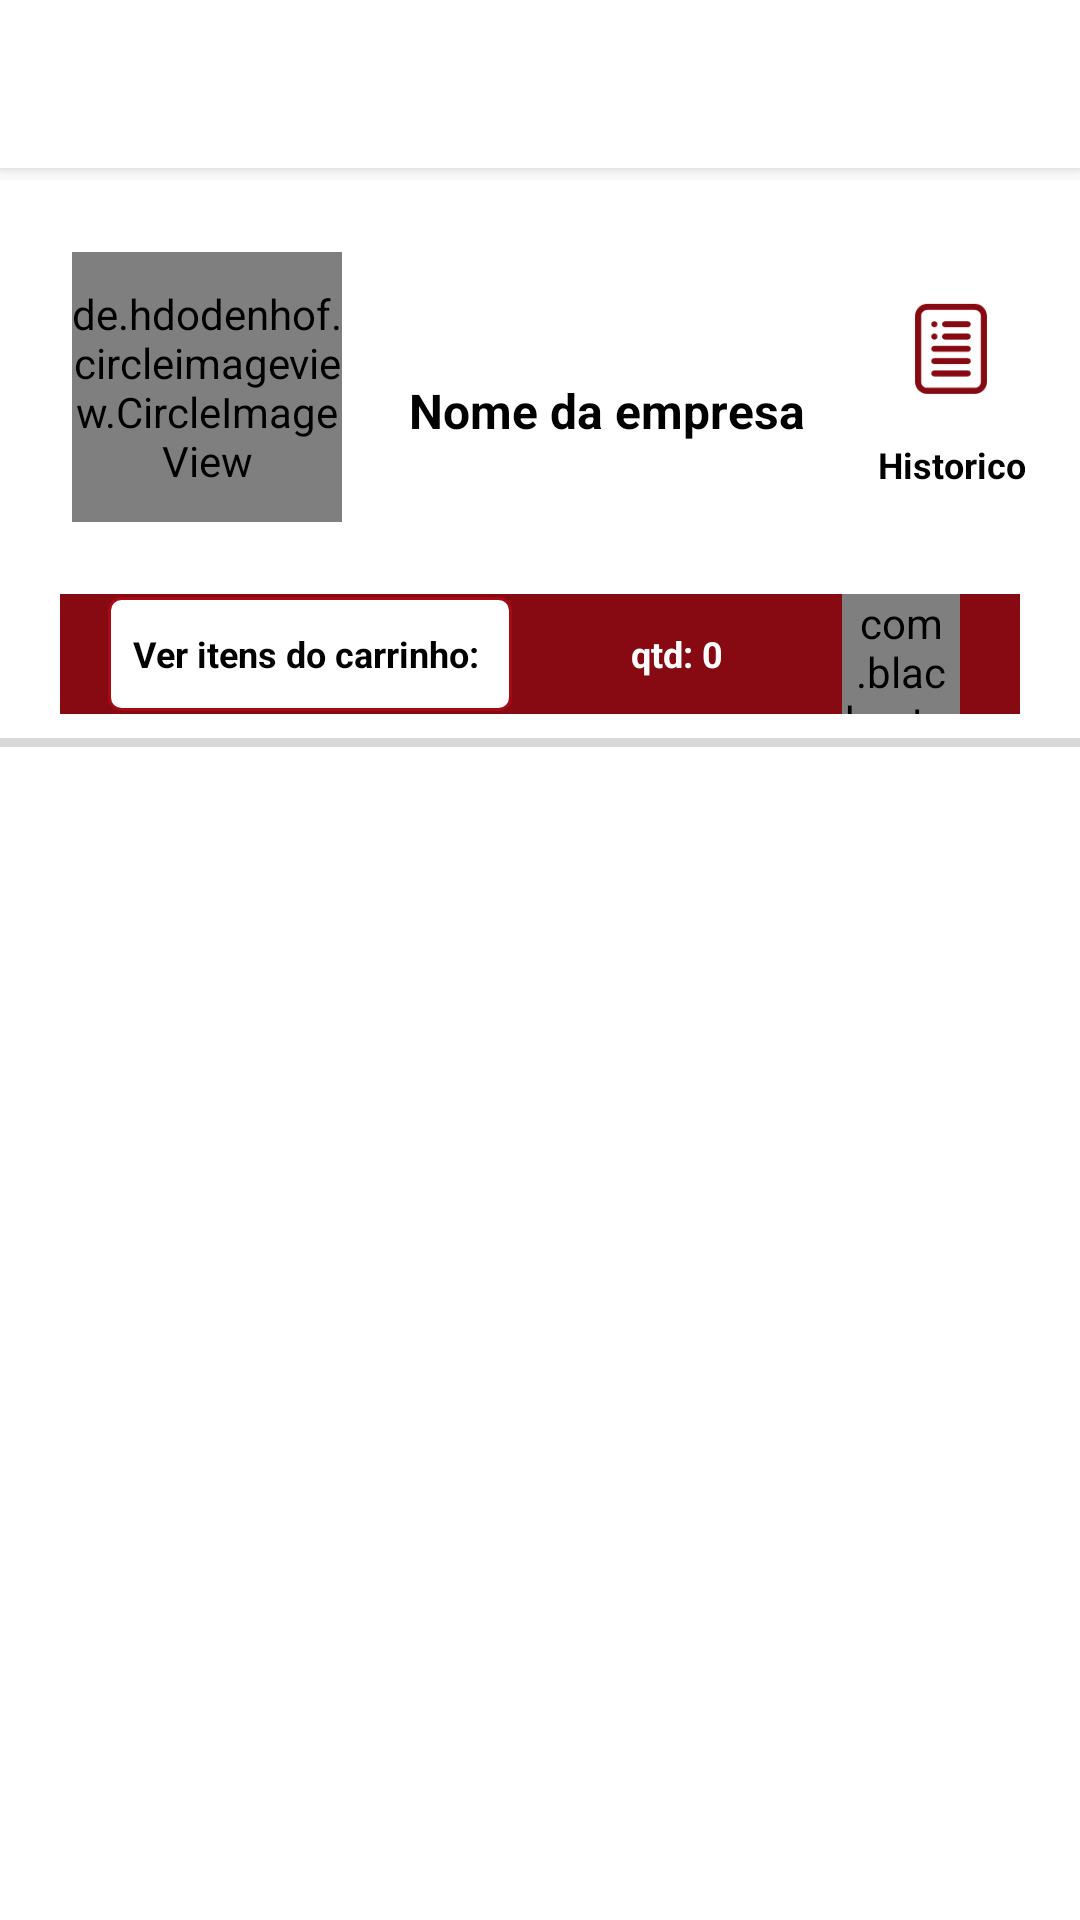

Write the Android layout XML for this screen, with the resource values it uses.
<!-- AndroidManifest.xml: activity theme Theme.IFood.NoActionBar -->
<!-- res/layout/activity_menu.xml -->
<?xml version="1.0" encoding="utf-8"?>
<LinearLayout xmlns:android="http://schemas.android.com/apk/res/android"
    xmlns:app="http://schemas.android.com/apk/res-auto"
    xmlns:tools="http://schemas.android.com/tools"
    android:id="@+id/main"
    android:layout_width="match_parent"
    android:layout_height="match_parent"
    android:orientation="vertical"
    tools:context=".activity.MenuActivity">

    <include
        android:id="@+id/toolbar"
        layout="@layout/toolbar_title" />

    <LinearLayout
        android:layout_width="match_parent"
        android:layout_height="match_parent"
        android:orientation="vertical">

        <LinearLayout
            android:layout_width="match_parent"
            android:layout_height="wrap_content"
            android:padding="@dimen/d_16sdp"
            android:orientation="horizontal">

            <de.hdodenhof.circleimageview.CircleImageView
                android:id="@+id/circleImageView_companyMenu"
                android:layout_width="@dimen/d_90sdp"
                android:layout_height="@dimen/d_90sdp"
                android:layout_gravity="center_vertical"
                android:layout_marginStart="@dimen/d_8sdp"
                android:layout_marginTop="@dimen/d_8sdp"
                android:layout_marginEnd="@dimen/d_8sdp"
                android:layout_marginBottom="@dimen/d_8sdp"
                android:scaleType="centerCrop"
                android:src="@drawable/img_profile"
                tools:ignore="ImageContrastCheck" />

            <TextView
                android:id="@+id/textView_companiesNameMenu"
                android:layout_width="@dimen/d_160sdp"
                android:layout_height="wrap_content"
                android:layout_gravity="center_vertical"
                android:layout_marginTop="8dp"
                android:layout_marginEnd="8dp"
                android:gravity="center"
                android:text="Nome da empresa"
                android:textColor="@color/c_black_100"
                android:textSize="@dimen/d_16sdp"
                android:textStyle="bold"
                app:layout_constraintBottom_toBottomOf="parent"
                app:layout_constraintEnd_toEndOf="parent"
                app:layout_constraintStart_toStartOf="parent"
                app:layout_constraintTop_toTopOf="parent"
                tools:ignore="TextSizeCheck" />

            <LinearLayout
                android:id="@+id/linearLayout_purchaseHistory"
                android:layout_width="@dimen/d_40sdp"
                android:layout_height="@dimen/d_90sdp"
                android:layout_weight="1"
                android:orientation="vertical"
                android:gravity="center_vertical"
                android:layout_gravity="center">

                <ImageView
                    android:layout_width="@dimen/d_40sdp"
                    android:layout_height="@dimen/d_48sdp"
                    android:layout_gravity="center_horizontal"
                    android:background="@drawable/ic_order_history"
                    android:scaleX="0.9"
                    android:scaleY="0.9" />

                <TextView
                    android:layout_width="wrap_content"
                    android:layout_height="wrap_content"
                    android:layout_gravity="center_horizontal"
                    android:layout_marginTop="@dimen/d_4sdp"
                    android:gravity="center"
                    android:text="@string/historico"
                    android:textColor="@color/c_black_100"
                    android:textSize="@dimen/d_12sdp"
                    android:textStyle="bold"
                    tools:ignore="TextSizeCheck" />

            </LinearLayout>
        </LinearLayout>

        <LinearLayout
            android:layout_width="match_parent"
            android:layout_height="@dimen/d_40sdp"
            android:background="@color/c_red_devil_100"
            android:paddingEnd="@dimen/d_20sdp"
            android:orientation="horizontal"
            android:layout_marginStart="@dimen/d_20sdp"
            android:layout_marginEnd="@dimen/d_20sdp"
            >

            <TextView
                android:id="@+id/textView_viewCart"
                android:layout_width="wrap_content"
                android:layout_height="match_parent"
                android:layout_gravity="center"

                android:layout_marginTop="@dimen/d_1sdp"
                android:layout_marginBottom="@dimen/d_1sdp"
                android:layout_marginStart="@dimen/d_16sdp"
                android:padding="@dimen/d_8sdp"
                android:gravity="center|right"
                android:text="Ver itens do carrinho: "
                android:textColor="@color/c_black_100"
                android:textSize="@dimen/d_12sdp"
                android:textStyle="bold"
                android:background="@drawable/dw_edit_text"
                tools:ignore="TextSizeCheck" />

            <TextView
                android:id="@+id/textView_numberSelectedItems"
                android:layout_width="@dimen/d_110sdp"
                android:layout_height="match_parent"
                android:layout_gravity="right"
                android:gravity="center"
                android:text="qtd: 0"
                android:textColor="@color/c_white_100"
                android:textSize="@dimen/d_12sdp"
                android:textStyle="bold"
                tools:ignore="TextSizeCheck" />

            <com.blackcat.currencyedittext.CurrencyEditText
                android:id="@+id/currencyEditText_totalPriceSelectedItems"
                android:layout_width="wrap_content"
                android:layout_height="match_parent"
                android:layout_gravity="right"
                android:autoHandwritingEnabled="false"
                android:background="@android:color/transparent"
                android:inputType="none"
                android:focusable="false"
                android:focusableInTouchMode="false"
                android:gravity="center|left"
                android:text="R$ 0,00"
                android:textColor="@color/c_white_100"
                android:textSize="@dimen/d_12sdp"
                android:textStyle="bold"
                tools:ignore="TextSizeCheck,TouchTargetSizeCheck" />

        </LinearLayout>

        <include layout="@layout/divisor_menu"/>

        <androidx.recyclerview.widget.RecyclerView
            android:id="@+id/recyclerView_companyMenu"
            android:layout_width="match_parent"
            android:layout_height="match_parent"
            android:padding="@dimen/d_16sdp" />

    </LinearLayout>
</LinearLayout>
<!-- res/layout/toolbar_title.xml (included above) -->
<?xml version="1.0" encoding="utf-8"?>
<LinearLayout xmlns:android="http://schemas.android.com/apk/res/android"
    xmlns:app="http://schemas.android.com/apk/res-auto"
    xmlns:tools="http://schemas.android.com/tools"
    android:layout_width="match_parent"
    android:layout_height="wrap_content"
    android:fitsSystemWindows="true"
    android:orientation="vertical">

    <com.google.android.material.appbar.AppBarLayout
        android:id="@+id/appBarBasic"
        android:layout_width="match_parent"
        android:layout_height="@dimen/d_60sdp"
        android:layout_weight="1"
        android:minHeight="?attr/actionBarSize">

        <com.google.android.material.appbar.MaterialToolbar
            android:id="@+id/toolbarTitle"
            android:layout_width="match_parent"
            android:layout_height="wrap_content"
            android:elevation="@dimen/d_4sdp"
            android:minHeight="?attr/actionBarSize"
            app:popupTheme="@style/toolBarStyle" />

    </com.google.android.material.appbar.AppBarLayout>
</LinearLayout>
<!-- res/layout/divisor_menu.xml (included above) -->
<?xml version="1.0" encoding="utf-8"?>
<ImageView xmlns:android="http://schemas.android.com/apk/res/android"
    android:layout_width="match_parent"
    android:layout_height="3dp"
    android:layout_marginBottom="8dp"
    android:layout_marginTop="8dp"
    android:background="@color/c_light_silver_100"
    android:scaleType="fitXY" />
<!-- resources referenced by this layout -->
<resources>
  <color name="c_black_100">#FF000000</color>
  <color name="c_light_silver_100">#D8D8D8</color>
  <color name="c_red_devil_100">#870912</color>
  <color name="c_white_100">#FFFFFFFF</color>
  <dimen name="d_110sdp">110dp</dimen>
  <dimen name="d_12sdp">12dp</dimen>
  <dimen name="d_160sdp">160dp</dimen>
  <dimen name="d_16sdp">16sp</dimen>
  <dimen name="d_1sdp">1dp</dimen>
  <dimen name="d_20sdp">20dp</dimen>
  <dimen name="d_40sdp">40dp</dimen>
  <dimen name="d_48sdp">48dp</dimen>
  <dimen name="d_4sdp">4dp</dimen>
  <dimen name="d_60sdp">60dp</dimen>
  <dimen name="d_8sdp">8dp</dimen>
  <dimen name="d_90sdp">90dp</dimen>
  <!-- drawable dw_edit_text (drawable) -->
  <?xml version="1.0" encoding="utf-8"?>
  <shape xmlns:android="http://schemas.android.com/apk/res/android"
          android:shape="rectangle">
  
          <solid android:color="@color/c_white_100" />
          <stroke android:width="1dp"
              android:color="@color/c_red_wine_100" />
          <corners android:radius="4dp" />
  </shape>
  <!-- drawable ic_order_history (drawable) -->
  <vector xmlns:android="http://schemas.android.com/apk/res/android"
      android:height="32dp"
      android:viewportHeight="135"
      android:viewportWidth="110"
      android:width="26.074074dp"
      >
        
      <path android:fillColor="@color/c_red_devil_100" android:pathData="m79.12,106.88h-48.23c-6.89,0 -12.5,-5.61 -12.5,-12.5v-68.75c0,-6.89 5.61,-12.5 12.5,-12.5h48.23c6.89,0 12.5,5.61 12.5,12.5v68.75c0,6.89 -5.61,12.5 -12.5,12.5zM30.88,19.38c-3.45,0 -6.25,2.8 -6.25,6.25v68.75c0,3.45 2.8,6.25 6.25,6.25h48.23c3.45,0 6.25,-2.8 6.25,-6.25v-68.75c0,-3.45 -2.8,-6.25 -6.25,-6.25z"/>
        
      <path android:fillColor="@color/c_red_devil_100" android:pathData="m71.93,63.13h-33.86c-1.73,0 -3.13,-1.4 -3.13,-3.13s1.4,-3.13 3.13,-3.13h33.86c1.73,0 3.13,1.4 3.13,3.13s-1.4,3.13 -3.13,3.13z"/>
        
      <path android:fillColor="@color/c_red_devil_100" android:pathData="m71.93,37.51h-22.98c-1.73,0 -3.13,-1.4 -3.13,-3.13 0,-1.73 1.4,-3.13 3.13,-3.13h22.98c1.73,0 3.13,1.4 3.13,3.13 0,1.73 -1.4,3.13 -3.13,3.13z"/>
        
      <path android:fillColor="@color/c_red_devil_100" android:pathData="m71.93,75.93h-33.86c-1.73,0 -3.13,-1.4 -3.13,-3.13 0,-1.73 1.4,-3.13 3.13,-3.13h33.86c1.73,0 3.13,1.4 3.13,3.13 0,1.73 -1.4,3.13 -3.13,3.13z"/>
        
      <path android:fillColor="@color/c_red_devil_100" android:pathData="m71.93,88.74h-33.86c-1.73,0 -3.13,-1.4 -3.13,-3.13 0,-1.73 1.4,-3.13 3.13,-3.13h33.86c1.73,0 3.13,1.4 3.13,3.13 0,1.73 -1.4,3.13 -3.13,3.13z"/>
        
      <path android:fillColor="@color/c_red_devil_100" android:pathData="m41.19,34.38c0,4.17 -6.25,4.17 -6.25,0 0,-4.16 6.25,-4.16 6.25,0"/>
        
      <path android:fillColor="@color/c_red_devil_100" android:pathData="m71.93,50.32h-22.98c-1.73,0 -3.13,-1.4 -3.13,-3.13 0,-1.73 1.4,-3.13 3.13,-3.13h22.98c1.73,0 3.13,1.4 3.13,3.13 0,1.73 -1.4,3.13 -3.13,3.13z"/>
        
      <path android:fillColor="@color/c_red_devil_100" android:pathData="m41.19,47.19c0,4.17 -6.25,4.17 -6.25,0 0,-4.16 6.25,-4.16 6.25,0"/>
      
  </vector>
  <string name="historico">Historico</string>
  <style name="toolBarStyle" parent="ThemeOverlay.AppCompat.Light">
          <item name="android:background">@color/c_white_100</item>
          <item name="android:fitsSystemWindows">true</item>
          <item name="android:textColor">@color/c_black_100</item>
          <item name="titleMarginStart">@dimen/d_10sdp</item>
  
      </style>
  <style name="Theme.IFood.NoActionBar">
          <item name="windowActionBar">false</item>
          <item name="windowNoTitle">true</item>
      </style>
  <color name="c_red_wine_100">#A50A15</color>
  <dimen name="d_10sdp">10dp</dimen>
</resources>
